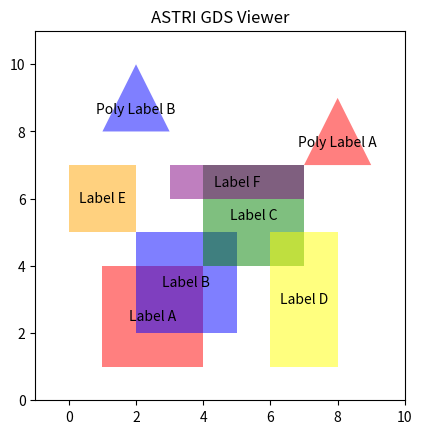

Write the Python code that produced this figure.
import matplotlib.pyplot as plt
from matplotlib.patches import Rectangle, Polygon as MPLPolygon


class Box:
    def __init__(self, x, y, width, height, attribute, label):
        self.x = x
        self.y = y
        self.width = width
        self.height = height
        self.attribute = attribute
        self.label = label


class Polygon:
    def __init__(self, points, attribute, label):
        self.points = points
        self.attribute = attribute
        self.label = label


def visualize_boxes_and_polygons(shapes):
    fig, ax = plt.subplots()
    color_mapping = {
        'A': 'red',
        'B': 'blue',
        'C': 'green',
        'D': 'yellow',
        'E': 'orange',
        'F': 'purple'
    }

    min_x = float('inf')
    min_y = float('inf')
    max_x = float('-inf')
    max_y = float('-inf')

    for shape in shapes:
        if isinstance(shape, Box):
            color = color_mapping.get(shape.attribute, 'gray')
            rect = Rectangle((shape.x, shape.y), shape.width, shape.height,
                             facecolor=color, alpha=0.5)
            ax.add_patch(rect)

            center_x = shape.x + shape.width / 2
            center_y = shape.y + shape.height / 2
            ax.text(center_x, center_y, shape.label, ha='center', va='center', color='black')

            min_x = min(min_x, shape.x)
            min_y = min(min_y, shape.y)
            max_x = max(max_x, shape.x + shape.width)
            max_y = max(max_y, shape.y + shape.height)
        elif isinstance(shape, Polygon):
            color = color_mapping.get(shape.attribute, 'gray')
            poly = MPLPolygon(shape.points, facecolor=color, alpha=0.5)
            ax.add_patch(poly)

            # 计算多边形的重心以放置标签
            x_coords, y_coords = zip(*shape.points)
            center_x = sum(x_coords) / len(x_coords)
            center_y = sum(y_coords) / len(y_coords)
            ax.text(center_x, center_y, shape.label, ha='center', va='center', color='black')

            min_x = min(min_x, min(x_coords))
            min_y = min(min_y, min(y_coords))
            max_x = max(max_x, max(x_coords))
            max_y = max(max_y, max(y_coords))

    ax.set_xlim(min_x - 1, max_x + 1)
    ax.set_ylim(min_y - 1, max_y + 1)
    ax.set_aspect('equal')
    ax.set_title('ASTRI GDS Viewer')
    plt.show()


if __name__ == "__main__":
    boxes = [
        Box(1, 1, 3, 3, 'A', 'Label A'),
        Box(2, 2, 3, 3, 'B', 'Label B'),
        Box(4, 4, 3, 3, 'C', 'Label C'),
        Box(6, 1, 2, 4, 'D', 'Label D'),
        Box(0, 5, 2, 2, 'E', 'Label E'),
        Box(3, 6, 4, 1, 'F', 'Label F')
    ]

    polygons = [
        Polygon([(7, 7), (9, 7), (8, 9)], 'A', 'Poly Label A'),
        Polygon([(1, 8), (3, 8), (2, 10)], 'B', 'Poly Label B')
    ]

    all_shapes = boxes + polygons
    visualize_boxes_and_polygons(all_shapes)
    